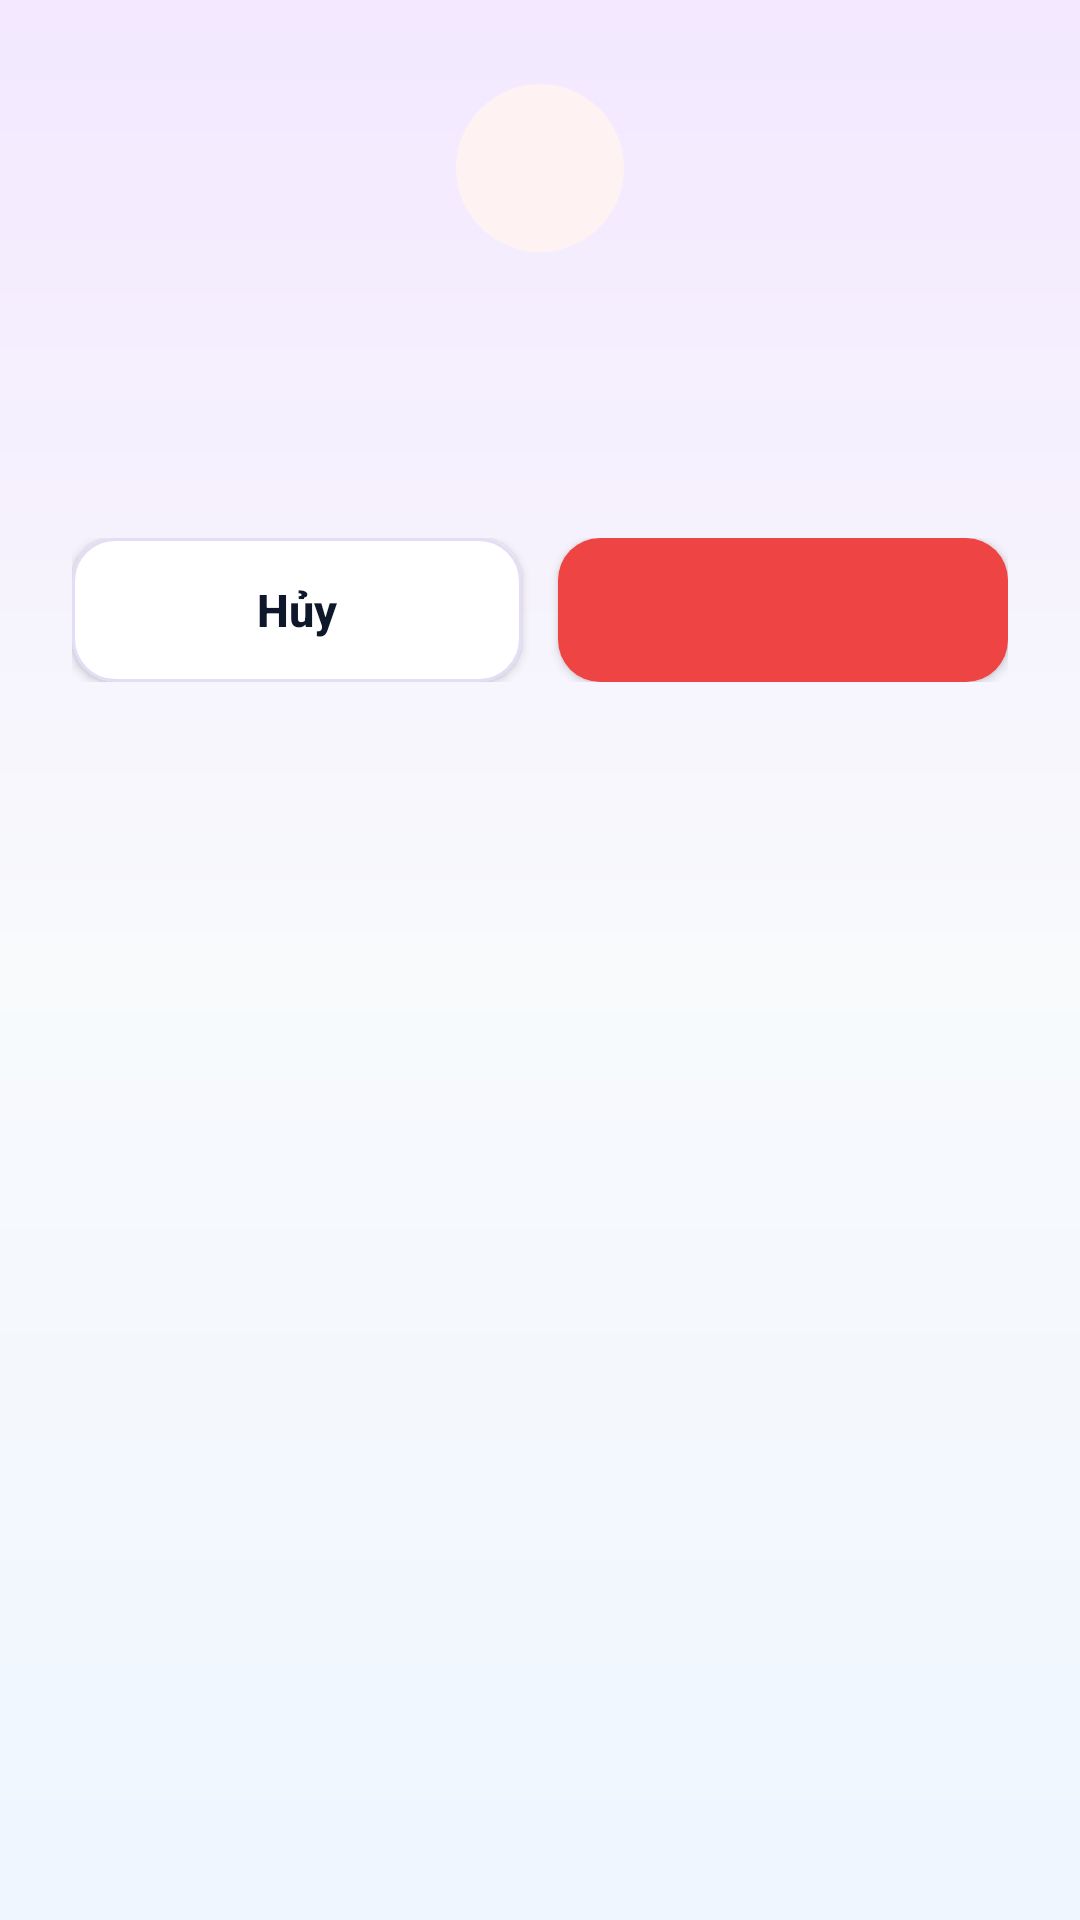

This screen was rendered from an Android layout file. Write that file and the resources it references.
<!-- AndroidManifest.xml: application theme Theme.MELODYVERSE -->
<!-- res/layout/dialog_admin_confirm.xml -->
<?xml version="1.0" encoding="utf-8"?>
<LinearLayout xmlns:android="http://schemas.android.com/apk/res/android"
    xmlns:app="http://schemas.android.com/apk/res-auto"
    android:layout_width="match_parent"
    android:layout_height="wrap_content"
    android:background="@drawable/bg_dialog_logout"
    android:elevation="12dp"
    android:gravity="center_horizontal"
    android:orientation="vertical"
    android:paddingStart="24dp"
    android:paddingTop="28dp"
    android:paddingEnd="24dp"
    android:paddingBottom="24dp">

    <FrameLayout
        android:id="@+id/layout_dialog_admin_icon"
        android:layout_width="56dp"
        android:layout_height="56dp"
        android:layout_marginBottom="16dp"
        android:background="@drawable/bg_icon_danger">

        <ImageView
            android:id="@+id/iv_dialog_admin_icon"
            android:layout_width="26dp"
            android:layout_height="26dp"
            android:layout_gravity="center"
            android:src="@drawable/ic_delete"
            app:tint="@color/colorDanger" />
    </FrameLayout>

    <TextView
        android:id="@+id/tv_dialog_admin_title"
        android:layout_width="wrap_content"
        android:layout_height="wrap_content"
        android:layout_marginBottom="8dp"
        android:gravity="center"
        android:textColor="@color/colorTextPrimary"
        android:textSize="20sp"
        android:textStyle="bold" />

    <TextView
        android:id="@+id/tv_dialog_admin_msg"
        android:layout_width="wrap_content"
        android:layout_height="wrap_content"
        android:layout_marginBottom="24dp"
        android:gravity="center"
        android:lineSpacingExtra="3dp"
        android:textColor="@color/colorTextSecondary"
        android:textSize="15sp" />

    <LinearLayout
        android:layout_width="match_parent"
        android:layout_height="wrap_content"
        android:orientation="horizontal">

        <androidx.appcompat.widget.AppCompatButton
            android:id="@+id/btn_dialog_admin_cancel"
            android:layout_width="0dp"
            android:layout_height="48dp"
            android:layout_marginEnd="12dp"
            android:layout_weight="1"
            android:background="@drawable/bg_button_secondary"
            android:text="Hủy"
            android:textAllCaps="false"
            android:textColor="@color/colorTextPrimary"
            android:textSize="15sp"
            android:textStyle="bold" />

        <androidx.appcompat.widget.AppCompatButton
            android:id="@+id/btn_dialog_admin_confirm"
            android:layout_width="0dp"
            android:layout_height="48dp"
            android:layout_weight="1"
            android:background="@drawable/bg_button_danger"
            android:textAllCaps="false"
            android:textColor="@color/white"
            android:textSize="15sp"
            android:textStyle="bold" />
    </LinearLayout>
</LinearLayout>
<!-- resources referenced by this layout -->
<resources>
  <color name="colorDanger">#EF4444</color>
  <color name="colorTextPrimary">#0F172A</color>
  <color name="colorTextSecondary">#64748B</color>
  <color name="white">#FFFFFFFF</color>
  <!-- drawable bg_button_danger (drawable) -->
  <?xml version="1.0" encoding="utf-8"?>
  <ripple xmlns:android="http://schemas.android.com/apk/res/android"
      android:color="#40FFFFFF">
      <item>
          <shape
              android:shape="rectangle">
              <solid android:color="@color/colorDanger" />
              <corners android:radius="14dp" />
          </shape>
      </item>
  </ripple>
  <!-- drawable bg_button_secondary (drawable) -->
  <?xml version="1.0" encoding="utf-8"?>
  <ripple xmlns:android="http://schemas.android.com/apk/res/android"
      android:color="#337C3AED">
      <item>
          <shape
              android:shape="rectangle">
              <solid android:color="@color/colorSurface" />
              <stroke
                  android:width="1dp"
                  android:color="@color/colorLineStrong" />
              <corners android:radius="14dp" />
          </shape>
      </item>
  </ripple>
  <!-- drawable bg_icon_danger (drawable) -->
  <?xml version="1.0" encoding="utf-8"?>
  <shape xmlns:android="http://schemas.android.com/apk/res/android"
      android:shape="oval">
      <solid android:color="@color/colorRed50" />
  </shape>
  <style name="Theme.MELODYVERSE" parent="Base.Theme.MELODYVERSE" />
  <color name="colorSurface">#FFFFFF</color>
  <color name="colorLineStrong">#E4DDF5</color>
  <color name="colorRed50">#FEF2F2</color>
  <style name="Base.Theme.MELODYVERSE" parent="Theme.Material3.DayNight.NoActionBar">
          <item name="colorPrimary">@color/colorAccent</item>
          <item name="colorSecondary">@color/colorAccent</item>
          <item name="android:statusBarColor">@color/colorBackgroundGradientTop</item>
          <item name="android:windowLightStatusBar">true</item>
          <item name="android:windowBackground">@drawable/bg_screen_gradient</item>
          <item name="colorSurface">@color/colorSurface</item>
          <item name="android:textColorPrimary">@color/colorTextPrimary</item>
          <item name="android:textColorSecondary">@color/colorTextSecondary</item>
          <item name="colorControlNormal">@color/colorTextSecondary</item>
          <item name="bottomNavigationStyle">@style/Widget.MelodyVerse.BottomNavigationView</item>
          <item name="android:windowAnimationStyle">@style/Animation.MelodyVerse.Activity</item>
      </style>
  <color name="colorAccent">#7C3AED</color>
  <color name="colorBackgroundGradientTop">#F3E8FF</color>
  <!-- drawable bg_screen_gradient (drawable) -->
  <?xml version="1.0" encoding="utf-8"?>
  <shape xmlns:android="http://schemas.android.com/apk/res/android"
      android:shape="rectangle">
      <gradient
          android:angle="270"
          android:startColor="@color/colorBackgroundGradientTop"
          android:centerColor="@color/colorBackgroundGradientMid"
          android:endColor="@color/colorBackgroundGradientBottom"
          android:type="linear" />
  </shape>
  <style name="Widget.MelodyVerse.BottomNavigationView" parent="Widget.Material3.BottomNavigationView">
          <item name="itemActiveIndicatorStyle">@null</item>
          <item name="itemRippleColor">@android:color/transparent</item>
      </style>
  <style name="Animation.MelodyVerse.Activity" parent="@android:style/Animation.Activity">
          <item name="android:activityOpenEnterAnimation">@anim/tab_fade_in</item>
          <item name="android:activityOpenExitAnimation">@anim/tab_hold</item>
          <item name="android:activityCloseEnterAnimation">@anim/tab_hold</item>
          <item name="android:activityCloseExitAnimation">@anim/tab_fade_out</item>
          <item name="android:taskToFrontEnterAnimation">@anim/tab_fade_in</item>
          <item name="android:taskToFrontExitAnimation">@anim/tab_hold</item>
      </style>
  <color name="colorBackgroundGradientMid">#F8FAFC</color>
  <color name="colorBackgroundGradientBottom">#EFF6FF</color>
</resources>
